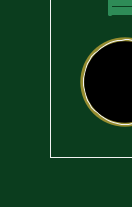
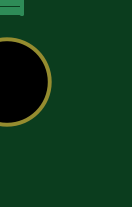
Circuit board: 7 layer files. Board 1.6 x 4.8 mm.
- top_copper: cmi_mouse.cmp (224562 bytes)
- drill: cmi_mouse.drd (2037 bytes)
- drill: cmi_mouse.drl (195 bytes)
- top_silk: cmi_mouse.plc (53301 bytes)
- bottom_copper: cmi_mouse.sol (186332 bytes)
- top_mask: cmi_mouse.stc (6966 bytes)
- bottom_mask: cmi_mouse.sts (3492 bytes)

=== top_copper: cmi_mouse.cmp (224562 bytes, source omitted) ===
=== drill: cmi_mouse.drd ===
%
T01
X15921Y38461
X15361Y38461
X15361Y38951
X14241Y40771
X14241Y41191
X13821Y40771
X11091Y40421
X10951Y40071
X10811Y39721
X10041Y39021
X9321Y42031
X8921Y43571
X7871Y44971
X8131Y40631
X7331Y35451
X8101Y32441
X9201Y31811
X6851Y30851
X4721Y41751
X4651Y42171
X2831Y41541
X1851Y41471
X1851Y41891
X3871Y18601
X3311Y17131
X2401Y16221
X1571Y15921
X5211Y16621
X6051Y17601
X6541Y16691
X6601Y18601
X6351Y7601
X8061Y6261
X3181Y3881
X3111Y3461
X14311Y11371
X14311Y14171
X15641Y16971
T02
X12141Y24671
X8501Y31181
X8151Y34611
X6601Y36851
X4381Y41391
X4161Y42871
X9551Y39021
X11861Y39231
X9851Y45851
T03
X14351Y31101
X14351Y30101
X15351Y30101
X15351Y31101
X8851Y15351
X7851Y15351
X6851Y15351
X5851Y15351
X5851Y12351
X6851Y12351
X7851Y12351
X8851Y12351
X3731Y15251
X3731Y9251
T04
X8031Y38011
X6601Y46821
X7051Y48451
X4161Y45561
T05
X12781Y45246
X12781Y44456
X12781Y43476
X12781Y46226
X13851Y39101
X13851Y38301
X13851Y37501
X14851Y37201
X14851Y38001
X14851Y38801
T06
X3601Y38601
X3601Y39601
X3601Y40601
X2601Y40601
X2601Y39601
X2601Y38601
X2601Y37601
X2601Y36601
X2601Y35601
X2601Y34601
X2601Y33601
X2601Y32601
X2601Y31601
X2601Y30601
X2601Y29601
X2601Y28601
X2601Y27601
X2601Y26601
X2601Y25601
X2601Y24601
X2601Y23601
X2601Y22601
X2601Y21601
X3601Y21601
X3601Y22601
X3601Y23601
X3601Y24601
X3601Y25601
X3601Y26601
X3601Y27601
X3601Y28601
X3601Y29601
X3601Y30601
X3601Y31601
X3601Y32601
X3601Y33601
X3601Y34601
X3601Y35601
X3601Y36601
X3601Y37601
T07
X10851Y23351
X14851Y23351
T08
X15601Y26101
X17451Y26101
T09
X15353Y20849
X12851Y17601
X12851Y14853
X11349Y17601
X13101Y9101
X13101Y7601
X13101Y6101
X11101Y7601
T10
X12351Y25601
X7851Y25601
T11
X8351Y22351
X16481Y28661
T12
X17351Y19101
X14601Y16101
X16601Y9101
X14601Y6101
X11101Y4853
X11101Y10349
X11349Y16101
X11349Y19101
T13
X15801Y35701
X15801Y40501
T14
X13851Y42266
X13851Y47436
T15
X1351Y1351
X16851Y1351
X16851Y48851
X1351Y48851
M30

=== drill: cmi_mouse.drl (195 bytes, source withheld) ===
=== top_silk: cmi_mouse.plc (53301 bytes, source omitted) ===
=== bottom_copper: cmi_mouse.sol (186332 bytes, source omitted) ===
=== top_mask: cmi_mouse.stc (6966 bytes, source omitted) ===
=== bottom_mask: cmi_mouse.sts ===
G75*
G70*
%OFA0B0*%
%FSLAX24Y24*%
%IPPOS*%
%LPD*%
%AMOC8*
5,1,8,0,0,1.08239X$1,22.5*
%
%ADD10C,0.1490*%
%ADD11C,0.0789*%
%ADD12C,0.1025*%
%ADD13C,0.0710*%
%ADD14O,0.0560X0.1040*%
%ADD15R,0.0620X0.0620*%
%ADD16C,0.0620*%
%ADD17C,0.0980*%
%ADD18OC8,0.0560*%
%ADD19OC8,0.0680*%
%ADD20C,0.0540*%
%ADD21C,0.1390*%
%ADD22C,0.0740*%
%ADD23C,0.0380*%
%ADD24C,0.0882*%
%ADD25C,0.0575*%
%ADD26C,0.0460*%
%ADD27C,0.0995*%
D10*
X001351Y001351D03*
X016851Y001351D03*
X016851Y048851D03*
X001351Y048851D03*
D11*
X011349Y017601D03*
X012851Y017601D03*
X012851Y014853D03*
X013101Y009101D03*
X013101Y007601D03*
X013101Y006101D03*
X011101Y007601D03*
X015353Y020849D03*
D12*
X011349Y019101D03*
X011349Y016101D03*
X011101Y010349D03*
X011101Y004853D03*
D13*
X014601Y006101D03*
X016601Y009101D03*
X014601Y016101D03*
X017351Y019101D03*
D14*
X008851Y015351D03*
X007851Y015351D03*
X006851Y015351D03*
X005851Y015351D03*
X005851Y012351D03*
X006851Y012351D03*
X007851Y012351D03*
X008851Y012351D03*
D15*
X014851Y037201D03*
D16*
X014851Y038001D03*
X014851Y038801D03*
X013851Y039101D03*
X013851Y038301D03*
X013851Y037501D03*
X012781Y043476D03*
X012781Y044456D03*
X012781Y045246D03*
X012781Y046226D03*
D17*
X015801Y040501D03*
X015801Y035701D03*
D18*
X015351Y031101D03*
X015351Y030101D03*
X014351Y030101D03*
X014351Y031101D03*
X003731Y015251D03*
X003731Y009251D03*
D19*
X003601Y021601D03*
X003601Y022601D03*
X003601Y023601D03*
X003601Y024601D03*
X003601Y025601D03*
X003601Y026601D03*
X003601Y027601D03*
X003601Y028601D03*
X003601Y029601D03*
X003601Y030601D03*
X003601Y031601D03*
X003601Y032601D03*
X003601Y033601D03*
X003601Y034601D03*
X003601Y035601D03*
X003601Y036601D03*
X003601Y037601D03*
X003601Y038601D03*
X003601Y039601D03*
X003601Y040601D03*
X002601Y040601D03*
X002601Y039601D03*
X002601Y038601D03*
X002601Y037601D03*
X002601Y036601D03*
X002601Y035601D03*
X002601Y034601D03*
X002601Y033601D03*
X002601Y032601D03*
X002601Y031601D03*
X002601Y030601D03*
X002601Y029601D03*
X002601Y028601D03*
X002601Y027601D03*
X002601Y026601D03*
X002601Y025601D03*
X002601Y024601D03*
X002601Y023601D03*
X002601Y022601D03*
X002601Y021601D03*
D20*
X015601Y026101D03*
X017451Y026101D03*
D21*
X013851Y042266D03*
X013851Y047436D03*
D22*
X014851Y023351D03*
X010851Y023351D03*
D23*
X009201Y031811D03*
X008101Y032441D03*
X006851Y030851D03*
X007331Y035451D03*
X008131Y040631D03*
X009321Y042031D03*
X008921Y043571D03*
X007871Y044971D03*
X010041Y039021D03*
X010811Y039721D03*
X010951Y040071D03*
X011091Y040421D03*
X013821Y040771D03*
X014241Y040771D03*
X014241Y041191D03*
X015361Y038951D03*
X015361Y038461D03*
X015921Y038461D03*
X015641Y016971D03*
X014311Y014171D03*
X014311Y011371D03*
X008061Y006261D03*
X006351Y007601D03*
X003181Y003881D03*
X003111Y003461D03*
X001571Y015921D03*
X002401Y016221D03*
X003311Y017131D03*
X003871Y018601D03*
X005211Y016621D03*
X006051Y017601D03*
X006541Y016691D03*
X006601Y018601D03*
X001851Y041471D03*
X001851Y041891D03*
X002831Y041541D03*
X004721Y041751D03*
X004651Y042171D03*
D24*
X007851Y025601D03*
X012351Y025601D03*
D25*
X008031Y038011D03*
X006601Y046821D03*
X007051Y048451D03*
X004161Y045561D03*
D26*
X004161Y042871D03*
X004381Y041391D03*
X006601Y036851D03*
X008151Y034611D03*
X008501Y031181D03*
X009551Y039021D03*
X011861Y039231D03*
X009851Y045851D03*
X012141Y024671D03*
D27*
X008351Y022351D03*
X016481Y028661D03*
M02*

